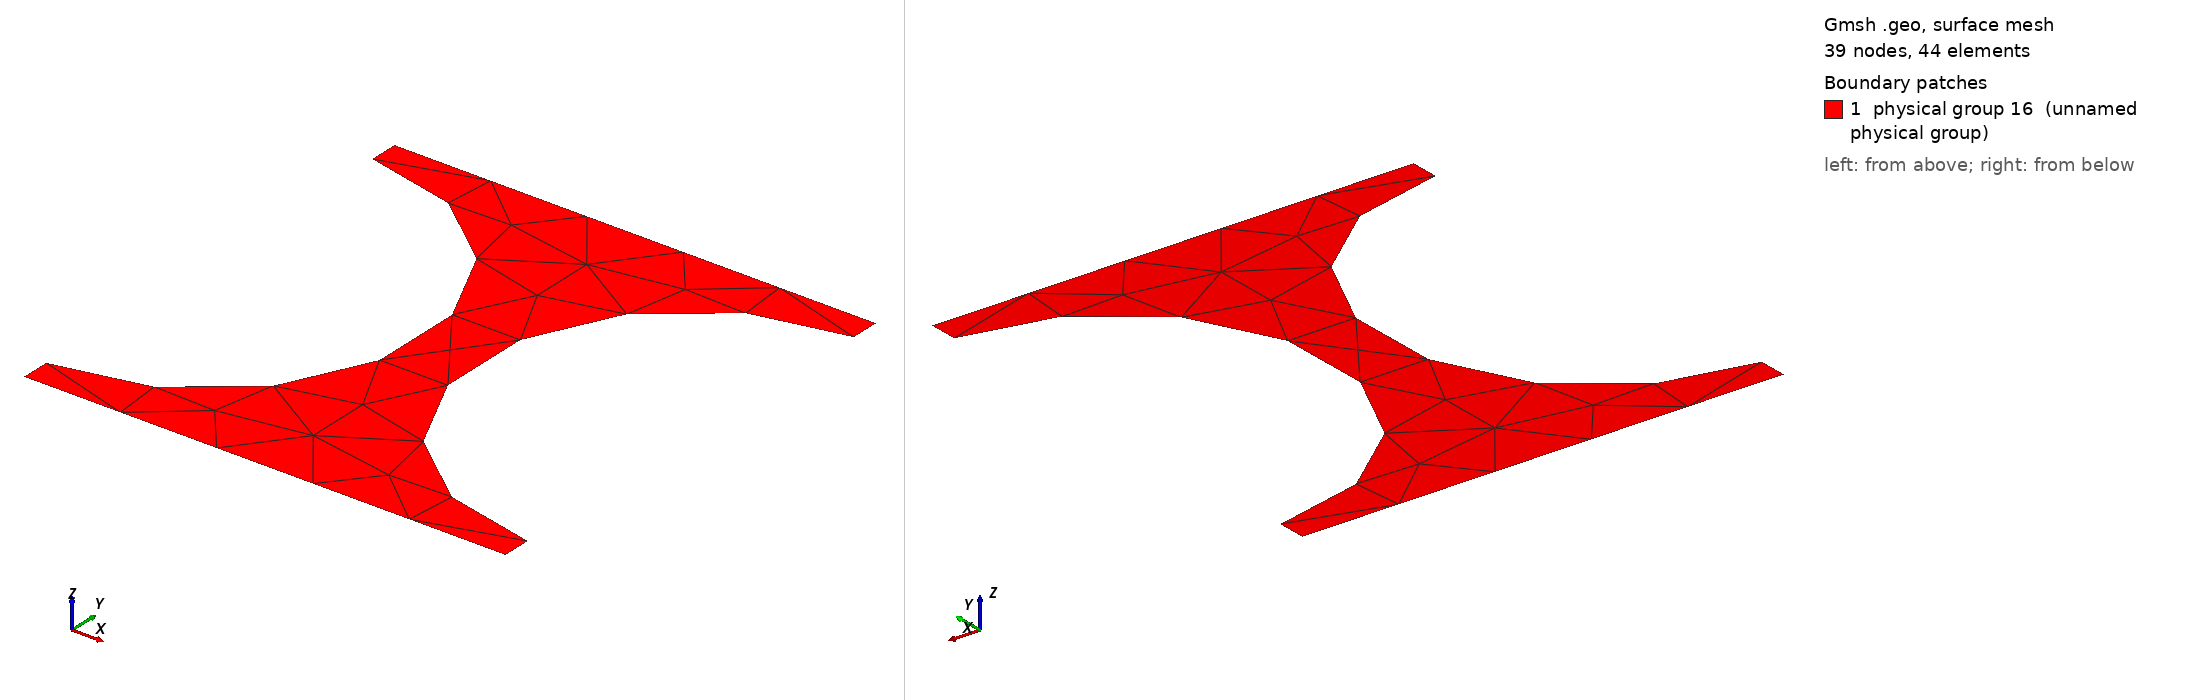

Gmsh geometry script, surface-meshed: 39 nodes, 44 surface elements. Boundary patches (legend numbers): 1 physical group 16 (unnamed physical group). Left view from above one corner, right view from below the opposite corner. Legend entries are the model's physical surfaces. The drawing asked Gmsh for element sizes between 1% and 20% of the model's largest extent; the script's own settings can give other sizes.

=== pores.geo (drawn) ===
// Gmsh project created on Fri Apr 26 17:54:11 2024
SetFactory("OpenCASCADE");
//+
Point(1) = {0, 0, 0, 1.0};
//+
Point(2) = {0, 1, 0, 1.0};
//+
Point(3) = {1, 1, 0, 1.0};
//+
Point(4) = {1, 0, 0, 1.0};
//+
Point(5) = {1, 0.06, 0, 1.0};
//+
Point(6) = {1, 0.5, 0, 1.0};
//+
Point(7) = {1, 0.94, 0, 1.0};
//+
Point(8) = {0, 0.06, 0, 1.0};
//+
Point(9) = {0, 0.5, 0, 1.0};
//+
Point(10) = {0, 0.94, 0, 1.0};
//+
Line(1) = {1, 8};
//+
Line(2) = {10, 2};
//+
Line(3) = {2, 3};
//+
Line(4) = {3, 7};
//+
Line(5) = {5, 4};
//+
Line(6) = {4, 1};

//+
Circle(7) = {10, 9, 8};
//+
Circle(8) = {5, 6, 7};

//+
Curve Loop(1) = {3, 4, -8, 5, 6, 1, -7, 2};
//+
Plane Surface(1) = {1};

//+
Physical Curve(13) = {3, 6};
//+
Physical Curve(14) = {2, 7, 1};
//+
Physical Curve(15) = {4, 8, 5};
//+
Physical Surface(16) = {1};
